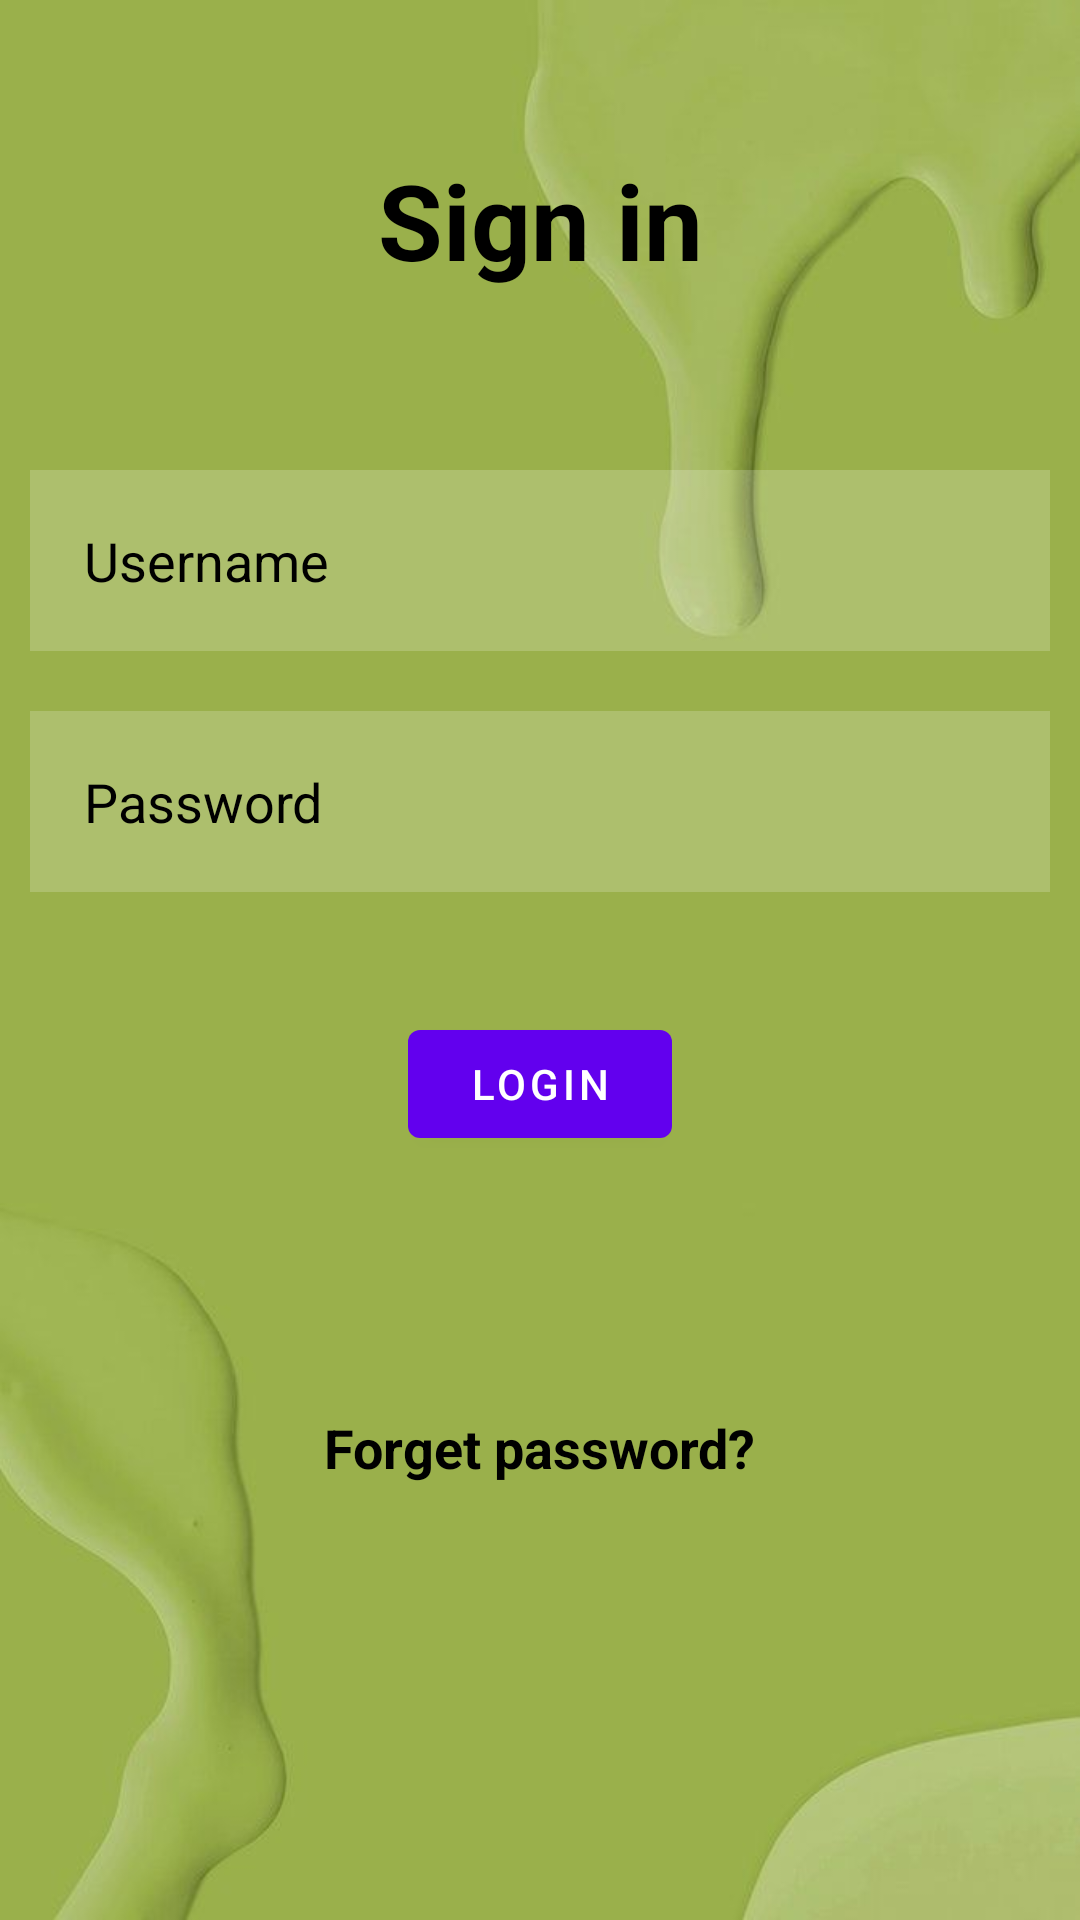

Reconstruct the res/layout file that produces this screen, plus the resources it refers to.
<!-- AndroidManifest.xml: application theme Theme.Takecare -->
<!-- res/layout/activity_main.xml -->
<?xml version="1.0" encoding="utf-8"?>
<RelativeLayout xmlns:android="http://schemas.android.com/apk/res/android"
    xmlns:app="http://schemas.android.com/apk/res-auto"
    xmlns:tools="http://schemas.android.com/tools"
    android:layout_width="match_parent"
    android:layout_height="match_parent"
    android:background="@drawable/green"
    tools:context=".MainActivity">

    <TextView
        android:layout_width="match_parent"
        android:layout_height="wrap_content"
        android:id="@+id/signin"
        android:text="Sign in"
        android:textColor="@color/black"
        android:textSize="35dp"
        android:textStyle="bold"
        android:layout_margin="50dp"
        android:gravity="center"
        />

    <EditText
        android:layout_width="match_parent"
        android:layout_height="wrap_content"
        android:id="@+id/username"
        android:layout_below="@+id/signin"
        android:background="#30ffffff"
        android:hint="Username"
        android:textColorHint="@color/black"
        android:textColor="@color/black"
        android:layout_margin="10dp"
        android:padding="18dp"
        android:drawableLeft="@drawable/ic_baseline_perm_identity_24"
        />
    <EditText
        android:layout_width="match_parent"
        android:layout_height="wrap_content"
        android:id="@+id/password"
        android:layout_below="@+id/username"
        android:background="#30ffffff"
        android:hint="Password"
        android:textColorHint="@color/black"
        android:textColor="@color/black"
        android:layout_margin="10dp"
        android:padding="18dp"
        android:drawableLeft="@drawable/ic_baseline_info_24"
        />
    <com.google.android.material.button.MaterialButton
        android:layout_width="wrap_content"
        android:layout_height="wrap_content"
        android:id="@+id/loginbutton"
        android:layout_below="@+id/password"
        android:text="LOGIN"
        android:layout_margin="30dp"
        android:layout_centerHorizontal="true"
        />

    <TextView
        android:layout_width="wrap_content"
        android:layout_height="wrap_content"
        android:id="@+id/forgetpassword"
        android:layout_below="@+id/loginbutton"
        android:text="Forget password?"
        android:textSize="18dp"
        android:textColor="@color/black"
        android:layout_centerHorizontal="true"
        android:layout_margin="55dp"
        android:textStyle="bold"/>

    <LinearLayout
        android:layout_width="match_parent"
        android:layout_height="match_parent"
        android:orientation="horizontal">

        <LinearLayout
            android:layout_width="match_parent"
            android:layout_height="match_parent"
            android:orientation="vertical"></LinearLayout>
    </LinearLayout>


</RelativeLayout>
<!-- resources referenced by this layout -->
<resources>
  <!-- drawable green: jpg bitmap (drawable-v24, 18126 bytes) -->
  <style name="Theme.Takecare" parent="Theme.MaterialComponents.DayNight.DarkActionBar">
          
          <item name="colorPrimary">@color/purple_500</item>
          <item name="colorPrimaryVariant">@color/purple_700</item>
          <item name="colorOnPrimary">@color/white</item>
          
          <item name="colorSecondary">@color/teal_200</item>
          <item name="colorSecondaryVariant">@color/teal_700</item>
          <item name="colorOnSecondary">@color/black</item>
          
          <item name="android:statusBarColor" tools:targetApi="l">?attr/colorPrimaryVariant</item>
          
      </style>
  <!-- not gathered from this repository: default colours our renderer supplied (Android Studio template values) -->
  <color name="purple_500">#FF6200EE</color>
  <color name="purple_700">#FF3700B3</color>
  <color name="teal_200">#FF03DAC5</color>
  <color name="teal_700">#FF018786</color>
  <color name="black">#FF000000</color>
  <color name="white">#FFFFFFFF</color>
</resources>
